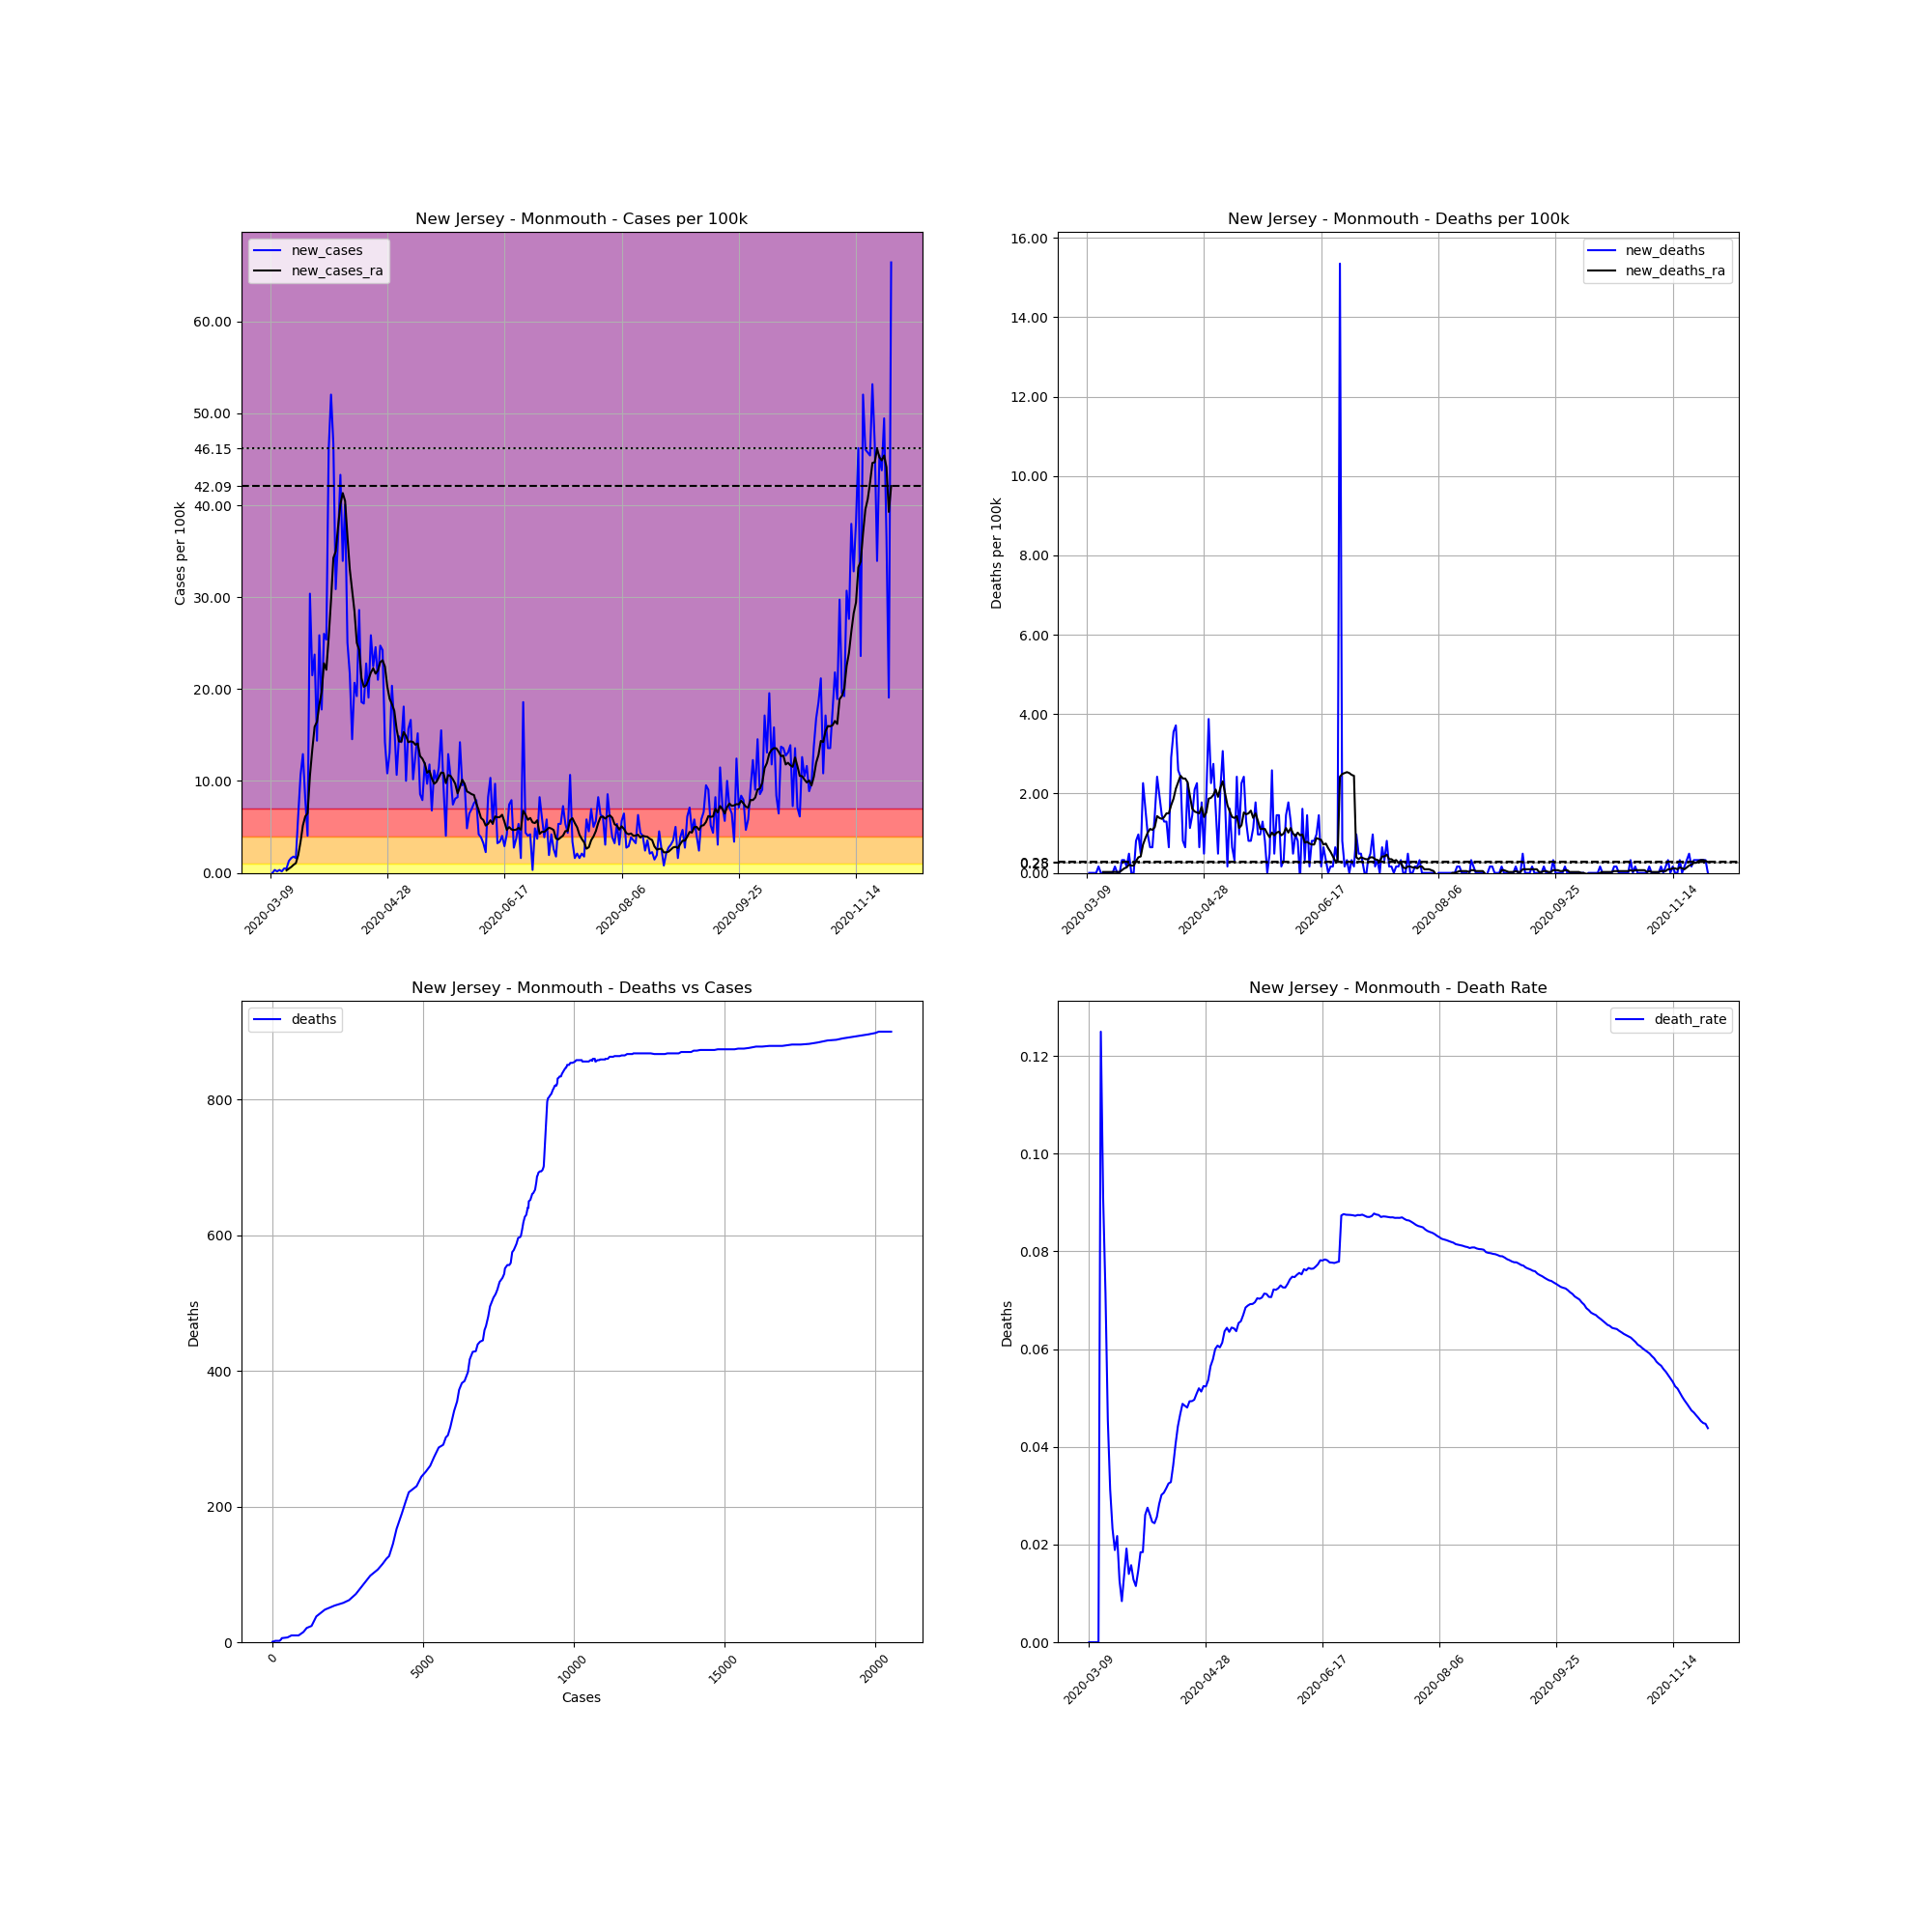

Data behind this chart, as committed beside it:
, date, county, state, fips, cases, deaths, COUNTY, STNAME, CTYNAME, POPESTIMATE2019, cases_per_100k, deaths_per_100k, death_rate, new_cases, new_deaths, new_cases_ra, new_deaths_ra
33565, 2020-03-09, Monmouth, New Jersey, 34025, 2, 0.0, 25, New Jersey, Monmouth, 618795, 0.3232, 0.0, 0.0, , , , 
33566, 2020-03-10, Monmouth, New Jersey, 34025, 2, 0.0, 25, New Jersey, Monmouth, 618795, 0.3232, 0.0, 0.0, 0.0, 0.0, , 
33567, 2020-03-11, Monmouth, New Jersey, 34025, 4, 0.0, 25, New Jersey, Monmouth, 618795, 0.6464, 0.0, 0.0, 0.3232, 0.0, , 
33568, 2020-03-12, Monmouth, New Jersey, 34025, 5, 0.0, 25, New Jersey, Monmouth, 618795, 0.808, 0.0, 0.0, 0.1616, 0.0, , 
33569, 2020-03-13, Monmouth, New Jersey, 34025, 7, 0.0, 25, New Jersey, Monmouth, 618795, 1.131, 0.0, 0.0, 0.3232, 0.0, , 
33570, 2020-03-14, Monmouth, New Jersey, 34025, 8, 1.0, 25, New Jersey, Monmouth, 618795, 1.293, 0.1616, 0.125, 0.1616, 0.1616, , 
33571, 2020-03-15, Monmouth, New Jersey, 34025, 11, 1.0, 25, New Jersey, Monmouth, 618795, 1.778, 0.1616, 0.09091, 0.4848, 0.0, , 
33572, 2020-03-16, Monmouth, New Jersey, 34025, 14, 1.0, 25, New Jersey, Monmouth, 618795, 2.262, 0.1616, 0.07143, 0.4848, 0.0, 0.277, 0.02309
33573, 2020-03-17, Monmouth, New Jersey, 34025, 22, 1.0, 25, New Jersey, Monmouth, 618795, 3.555, 0.1616, 0.04545, 1.293, 0.0, 0.4617, 0.02309
33574, 2020-03-18, Monmouth, New Jersey, 34025, 32, 1.0, 25, New Jersey, Monmouth, 618795, 5.171, 0.1616, 0.03125, 1.616, 0.0, 0.6464, 0.02309
33575, 2020-03-19, Monmouth, New Jersey, 34025, 43, 1.0, 25, New Jersey, Monmouth, 618795, 6.949, 0.1616, 0.02326, 1.778, 0.0, 0.8773, 0.02309
33576, 2020-03-20, Monmouth, New Jersey, 34025, 53, 1.0, 25, New Jersey, Monmouth, 618795, 8.565, 0.1616, 0.01887, 1.616, 0.0, 1.062, 0.02309
33577, 2020-03-21, Monmouth, New Jersey, 34025, 92, 2.0, 25, New Jersey, Monmouth, 618795, 14.87, 0.3232, 0.02174, 6.303, 0.1616, 1.939, 0.02309
33578, 2020-03-22, Monmouth, New Jersey, 34025, 158, 2.0, 25, New Jersey, Monmouth, 618795, 25.53, 0.3232, 0.01266, 10.67, 0.0, 3.394, 0.02309
33579, 2020-03-23, Monmouth, New Jersey, 34025, 238, 2.0, 25, New Jersey, Monmouth, 618795, 38.46, 0.3232, 0.008403, 12.93, 0.0, 5.171, 0.02309
33580, 2020-03-24, Monmouth, New Jersey, 34025, 288, 4.0, 25, New Jersey, Monmouth, 618795, 46.54, 0.6464, 0.01389, 8.08, 0.3232, 6.141, 0.06926
33581, 2020-03-25, Monmouth, New Jersey, 34025, 313, 6.0, 25, New Jersey, Monmouth, 618795, 50.58, 0.9696, 0.01917, 4.04, 0.3232, 6.487, 0.1154
33582, 2020-03-26, Monmouth, New Jersey, 34025, 501, 7.0, 25, New Jersey, Monmouth, 618795, 80.96, 1.131, 0.01397, 30.38, 0.1616, 10.57, 0.1385
33583, 2020-03-27, Monmouth, New Jersey, 34025, 634, 10.0, 25, New Jersey, Monmouth, 618795, 102.5, 1.616, 0.01577, 21.49, 0.4848, 13.41, 0.2078
33584, 2020-03-28, Monmouth, New Jersey, 34025, 781, 10.0, 25, New Jersey, Monmouth, 618795, 126.2, 1.616, 0.0128, 23.76, 0.0, 15.91, 0.1847
33585, 2020-03-29, Monmouth, New Jersey, 34025, 870, 10.0, 25, New Jersey, Monmouth, 618795, 140.6, 1.616, 0.01149, 14.38, 0.0, 16.44, 0.1847
33586, 2020-03-30, Monmouth, New Jersey, 34025, 1030, 15.0, 25, New Jersey, Monmouth, 618795, 166.5, 2.424, 0.01456, 25.86, 0.808, 18.28, 0.3001
33587, 2020-03-31, Monmouth, New Jersey, 34025, 1140, 21.0, 25, New Jersey, Monmouth, 618795, 184.2, 3.394, 0.01842, 17.78, 0.9696, 19.67, 0.3925
33588, 2020-04-01, Monmouth, New Jersey, 34025, 1301, 24.0, 25, New Jersey, Monmouth, 618795, 210.2, 3.879, 0.01845, 26.02, 0.4848, 22.81, 0.4156
33589, 2020-04-02, Monmouth, New Jersey, 34025, 1458, 38.0, 25, New Jersey, Monmouth, 618795, 235.6, 6.141, 0.02606, 25.37, 2.262, 22.09, 0.7157
33590, 2020-04-03, Monmouth, New Jersey, 34025, 1743, 48.0, 25, New Jersey, Monmouth, 618795, 281.7, 7.757, 0.02754, 46.06, 1.616, 25.6, 0.8773
33591, 2020-04-04, Monmouth, New Jersey, 34025, 2065, 54.0, 25, New Jersey, Monmouth, 618795, 333.7, 8.727, 0.02615, 52.04, 0.9696, 29.64, 1.016
33592, 2020-04-05, Monmouth, New Jersey, 34025, 2354, 58.0, 25, New Jersey, Monmouth, 618795, 380.4, 9.373, 0.02464, 46.7, 0.6464, 34.26, 1.108
33593, 2020-04-06, Monmouth, New Jersey, 34025, 2545, 62.0, 25, New Jersey, Monmouth, 618795, 411.3, 10.02, 0.02436, 30.87, 0.6464, 34.98, 1.085
33594, 2020-04-07, Monmouth, New Jersey, 34025, 2770, 71.0, 25, New Jersey, Monmouth, 618795, 447.6, 11.47, 0.02563, 36.36, 1.454, 37.63, 1.154
33595, 2020-04-08, Monmouth, New Jersey, 34025, 3038, 86.0, 25, New Jersey, Monmouth, 618795, 491, 13.9, 0.02831, 43.31, 2.424, 40.1, 1.431
33596, 2020-04-09, Monmouth, New Jersey, 34025, 3248, 98.0, 25, New Jersey, Monmouth, 618795, 524.9, 15.84, 0.03017, 33.94, 1.939, 41.32, 1.385
33597, 2020-04-10, Monmouth, New Jersey, 34025, 3496, 107.0, 25, New Jersey, Monmouth, 618795, 565, 17.29, 0.03061, 40.08, 1.454, 40.47, 1.362
33598, 2020-04-11, Monmouth, New Jersey, 34025, 3651, 115.0, 25, New Jersey, Monmouth, 618795, 590, 18.58, 0.0315, 25.05, 1.293, 36.61, 1.408
33599, 2020-04-12, Monmouth, New Jersey, 34025, 3785, 123.0, 25, New Jersey, Monmouth, 618795, 611.7, 19.88, 0.0325, 21.65, 1.293, 33.04, 1.501
33600, 2020-04-13, Monmouth, New Jersey, 34025, 3875, 127.0, 25, New Jersey, Monmouth, 618795, 626.2, 20.52, 0.03277, 14.54, 0.6464, 30.7, 1.501
33601, 2020-04-14, Monmouth, New Jersey, 34025, 4003, 145.0, 25, New Jersey, Monmouth, 618795, 646.9, 23.43, 0.03622, 20.69, 2.909, 28.47, 1.708
33602, 2020-04-15, Monmouth, New Jersey, 34025, 4122, 167.0, 25, New Jersey, Monmouth, 618795, 666.1, 26.99, 0.04051, 19.23, 3.555, 25.03, 1.87
33603, 2020-04-16, Monmouth, New Jersey, 34025, 4299, 190.0, 25, New Jersey, Monmouth, 618795, 694.7, 30.7, 0.0442, 28.6, 3.717, 24.26, 2.124
33604, 2020-04-17, Monmouth, New Jersey, 34025, 4414, 206.0, 25, New Jersey, Monmouth, 618795, 713.3, 33.29, 0.04667, 18.58, 2.586, 21.19, 2.286
33605, 2020-04-18, Monmouth, New Jersey, 34025, 4528, 221.0, 25, New Jersey, Monmouth, 618795, 731.7, 35.71, 0.04881, 18.42, 2.424, 20.25, 2.447
33606, 2020-04-19, Monmouth, New Jersey, 34025, 4669, 226.0, 25, New Jersey, Monmouth, 618795, 754.5, 36.52, 0.0484, 22.79, 0.808, 20.41, 2.378
33607, 2020-04-20, Monmouth, New Jersey, 34025, 4787, 230.0, 25, New Jersey, Monmouth, 618795, 773.6, 37.17, 0.04805, 19.07, 0.6464, 21.05, 2.378
33608, 2020-04-21, Monmouth, New Jersey, 34025, 4947, 244.0, 25, New Jersey, Monmouth, 618795, 799.5, 39.43, 0.04932, 25.86, 2.262, 21.79, 2.286
33609, 2020-04-22, Monmouth, New Jersey, 34025, 5086, 251.0, 25, New Jersey, Monmouth, 618795, 821.9, 40.56, 0.04935, 22.46, 1.131, 22.26, 1.939
33610, 2020-04-23, Monmouth, New Jersey, 34025, 5238, 260.0, 25, New Jersey, Monmouth, 618795, 846.5, 42.02, 0.04964, 24.56, 1.454, 21.68, 1.616
33611, 2020-04-24, Monmouth, New Jersey, 34025, 5368, 273.0, 25, New Jersey, Monmouth, 618795, 867.5, 44.12, 0.05086, 21.01, 2.101, 22.02, 1.547
33612, 2020-04-25, Monmouth, New Jersey, 34025, 5521, 287.0, 25, New Jersey, Monmouth, 618795, 892.2, 46.38, 0.05198, 24.73, 2.262, 22.92, 1.524
33613, 2020-04-26, Monmouth, New Jersey, 34025, 5671, 291.0, 25, New Jersey, Monmouth, 618795, 916.5, 47.03, 0.05131, 24.24, 0.6464, 23.13, 1.501
33614, 2020-04-27, Monmouth, New Jersey, 34025, 5759, 302.0, 25, New Jersey, Monmouth, 618795, 930.7, 48.8, 0.05244, 14.22, 1.778, 22.44, 1.662
33615, 2020-04-28, Monmouth, New Jersey, 34025, 5826, 305.0, 25, New Jersey, Monmouth, 618795, 941.5, 49.29, 0.05235, 10.83, 0.4848, 20.29, 1.408
33616, 2020-04-29, Monmouth, New Jersey, 34025, 5907, 317.0, 25, New Jersey, Monmouth, 618795, 954.6, 51.23, 0.05367, 13.09, 1.939, 18.95, 1.524
33617, 2020-04-30, Monmouth, New Jersey, 34025, 6033, 341.0, 25, New Jersey, Monmouth, 618795, 975, 55.11, 0.05652, 20.36, 3.879, 18.35, 1.87
33618, 2020-05-01, Monmouth, New Jersey, 34025, 6132, 355.0, 25, New Jersey, Monmouth, 618795, 991, 57.37, 0.05789, 16, 2.262, 17.64, 1.893
33619, 2020-05-02, Monmouth, New Jersey, 34025, 6198, 372.0, 25, New Jersey, Monmouth, 618795, 1002, 60.12, 0.06002, 10.67, 2.747, 15.63, 1.962
33620, 2020-05-03, Monmouth, New Jersey, 34025, 6290, 382.0, 25, New Jersey, Monmouth, 618795, 1016, 61.73, 0.06073, 14.87, 1.616, 14.29, 2.101
33621, 2020-05-04, Monmouth, New Jersey, 34025, 6378, 385.0, 25, New Jersey, Monmouth, 618795, 1031, 62.22, 0.06036, 14.22, 0.4848, 14.29, 1.916
33622, 2020-05-05, Monmouth, New Jersey, 34025, 6490, 398.0, 25, New Jersey, Monmouth, 618795, 1049, 64.32, 0.06133, 18.1, 2.101, 15.33, 2.147
33623, 2020-05-06, Monmouth, New Jersey, 34025, 6552, 417.0, 25, New Jersey, Monmouth, 618795, 1059, 67.39, 0.06364, 10.02, 3.07, 14.89, 2.309
33624, 2020-05-07, Monmouth, New Jersey, 34025, 6649, 428.0, 25, New Jersey, Monmouth, 618795, 1075, 69.17, 0.06437, 15.68, 1.778, 14.22, 2.009
... 206 more rows
